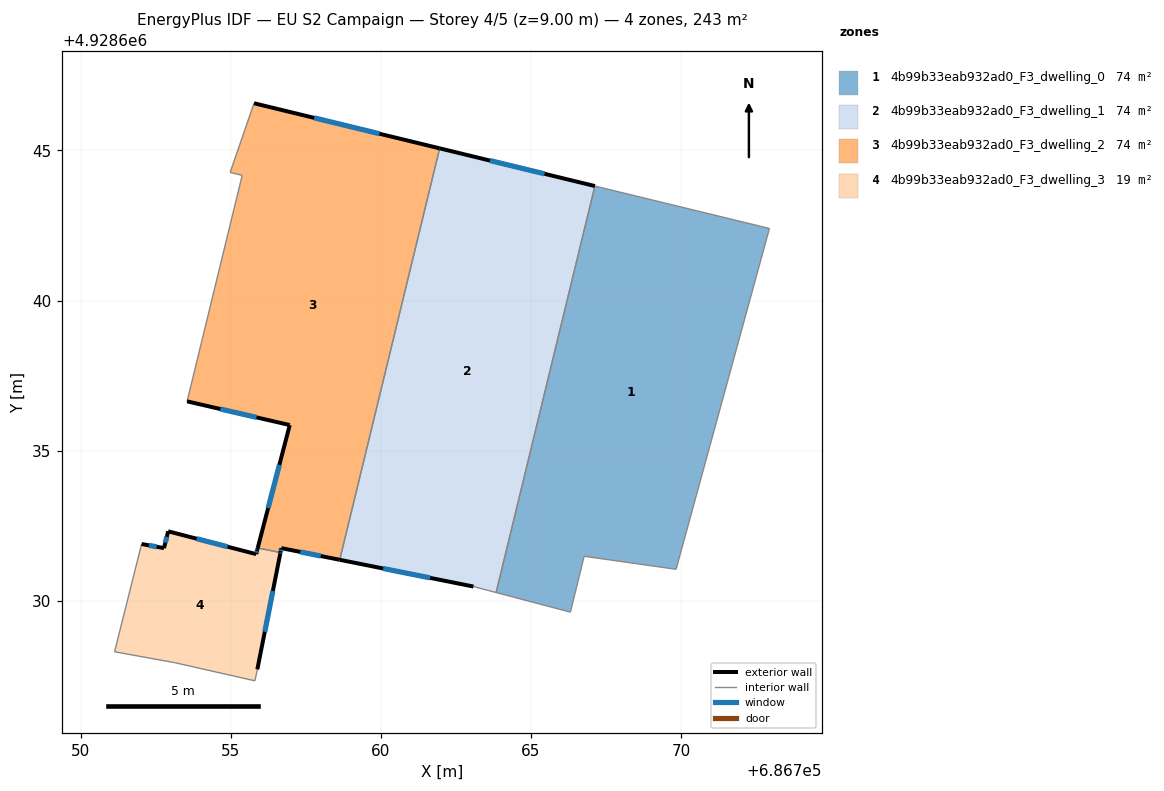
=== STOREY PLAN SPEC (per zone: floor XY polygon, exterior-wall plan segments, windows/doors) ===
zone 1: 4b99b33eab932ad0_F3_dwelling_0  (74.5 m²)
  floor: (686772.95, 4928642.40) (686769.84, 4928631.05) (686766.78, 4928631.48) (686766.32, 4928629.62) (686763.84, 4928630.27) (686767.13, 4928643.82)
  interior walls: 6
zone 2: 4b99b33eab932ad0_F3_dwelling_1  (74.5 m²)
  floor: (686767.13, 4928643.82) (686763.84, 4928630.27) (686763.09, 4928630.47) (686758.63, 4928631.36) (686761.96, 4928645.07)
  exterior wall: (686758.63, 4928631.36) – (686763.09, 4928630.47)  [4.5 m]
    window: (686760.08, 4928631.08) – (686761.64, 4928630.76)  [1.7 m²]
  exterior wall: (686767.13, 4928643.82) – (686761.96, 4928645.07)  [5.3 m]
    window: (686765.46, 4928644.22) – (686763.64, 4928644.66)  [2.0 m²]
  interior walls: 3
zone 3: 4b99b33eab932ad0_F3_dwelling_2  (74.5 m²)
  floor: (686761.96, 4928645.07) (686758.63, 4928631.36) (686756.69, 4928631.75) (686756.66, 4928631.61) (686755.90, 4928631.76) (686756.97, 4928635.85) (686753.55, 4928636.64) (686755.38, 4928644.17) (686754.98, 4928644.27) (686755.78, 4928646.57)
  exterior wall: (686761.96, 4928645.07) – (686755.78, 4928646.57)  [6.4 m]
    window: (686759.96, 4928645.56) – (686757.78, 4928646.09)  [2.4 m²]
  exterior wall: (686756.69, 4928631.75) – (686758.63, 4928631.36)  [2.0 m]
    window: (686757.32, 4928631.63) – (686758.00, 4928631.49)  [0.7 m²]
  exterior wall: (686756.66, 4928631.61) – (686756.69, 4928631.75)  [0.1 m]
    window: (686756.67, 4928631.65) – (686756.68, 4928631.71)  [0.1 m²]
  exterior wall: (686756.97, 4928635.85) – (686755.90, 4928631.76)  [4.2 m]
    window: (686756.62, 4928634.53) – (686756.25, 4928633.09)  [1.6 m²]
  exterior wall: (686753.55, 4928636.64) – (686756.97, 4928635.85)  [3.5 m]
    window: (686754.66, 4928636.39) – (686755.86, 4928636.11)  [1.3 m²]
  interior walls: 5
zone 4: 4b99b33eab932ad0_F3_dwelling_3  (19.3 m²)
  floor: (686756.66, 4928631.61) (686756.65, 4928631.58) (686755.89, 4928627.71) (686755.81, 4928627.33) (686753.13, 4928627.94) (686751.13, 4928628.30) (686752.03, 4928631.89) (686752.78, 4928631.75) (686752.92, 4928632.31) (686755.85, 4928631.55) (686755.89, 4928631.70) (686755.90, 4928631.76)
  exterior wall: (686752.92, 4928632.31) – (686752.78, 4928631.75)  [0.6 m]
    window: (686752.87, 4928632.13) – (686752.82, 4928631.93)  [0.2 m²]
  exterior wall: (686755.85, 4928631.55) – (686752.92, 4928632.31)  [3.0 m]
    window: (686754.90, 4928631.80) – (686753.87, 4928632.07)  [1.1 m²]
  exterior wall: (686755.89, 4928631.70) – (686755.85, 4928631.55)  [0.1 m]
    window: (686755.87, 4928631.65) – (686755.86, 4928631.60)  [0.1 m²]
  exterior wall: (686755.90, 4928631.76) – (686755.89, 4928631.70)  [0.1 m]
  exterior wall: (686756.65, 4928631.58) – (686756.66, 4928631.61)  [0.0 m]
  exterior wall: (686755.89, 4928627.71) – (686756.65, 4928631.58)  [3.9 m]
    window: (686756.14, 4928628.97) – (686756.41, 4928630.33)  [1.5 m²]
  exterior wall: (686752.78, 4928631.75) – (686752.03, 4928631.89)  [0.8 m]
    window: (686752.54, 4928631.80) – (686752.28, 4928631.85)  [0.3 m²]
  interior walls: 5

=== DERIVED (storey summary) ===
Building: EU S2 Campaign
Storey: 4 of 5  (floor level z = 9.00 m)
Storey gross floor area: 242.8 m²
Zones on this storey: 4
  - 4b99b33eab932ad0_F3_dwelling_0: floor 74.5 m²
  - 4b99b33eab932ad0_F3_dwelling_1: floor 74.5 m²; exterior wall 9.9 m (29.6 m²); 2 window(s) 3.7 m²; WWR 12.4%
  - 4b99b33eab932ad0_F3_dwelling_2: floor 74.5 m²; exterior wall 16.2 m (48.7 m²); 5 window(s) 6.0 m²; WWR 12.4%
  - 4b99b33eab932ad0_F3_dwelling_3: floor 19.3 m²; exterior wall 8.5 m (25.6 m²); 5 window(s) 3.1 m²; WWR 12.2%
Zone adjacency (shared interzone walls):
  - 4b99b33eab932ad0_F3_dwelling_0 ↔ 4b99b33eab932ad0_F3_dwelling_1
  - 4b99b33eab932ad0_F3_dwelling_1 ↔ 4b99b33eab932ad0_F3_dwelling_2
  - 4b99b33eab932ad0_F3_dwelling_2 ↔ 4b99b33eab932ad0_F3_dwelling_3